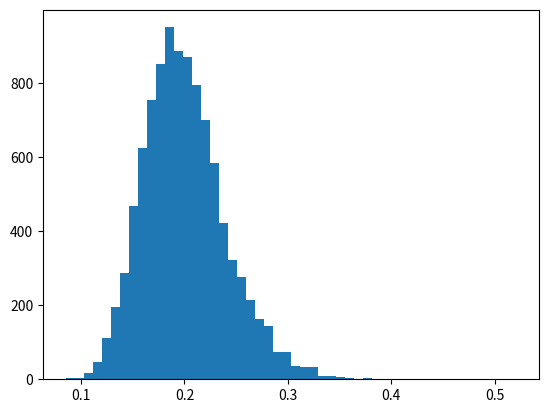

Source code (Python): (Note: this script raises an exception after producing the figure.)

# -*- coding: utf-8 -*-

# Copyright (c) 2021-2021 the DerivX authors
# All rights reserved.
#
# [redacted]
# [redacted]
# See the contributors file for names of other contributors.
#
# Commercial use of this code in source and binary forms is
# governed by a LGPL v3 license. You may get a copy from the
# root directory. Or else you should get a specific written 
# permission from the project author.
#
# Individual and educational use of this code in source and
# binary forms is governed by a 3-clause BSD license. You may
# get a copy from the root directory. Certainly welcome you
# to contribute code of all sorts.
#
# Be sure to retain the above copyright notice and conditions.

import numpy as np
import matplotlib.pyplot as plt

np.set_printoptions(suppress = True) # 不以科学计数法输出
np.set_printoptions(threshold = np.inf) # 指定超过多少使用省略号，np.inf 为无限大

def ShowPlot_Frequency(price, title, xlabel):
    n, bins, patches = plt.hist(price[:, -1], bins = 50, normed = True, facecolor = "blue", alpha = 0.75)
    plt.title(title)
    plt.xlabel(xlabel)
    plt.ylabel("Frequency")
    plt.grid(True, alpha = 0.5)
    plt.show()

def ShowPlot_Distribution(price, path, step, title, ylabel):
    plt.figure()
    ax = plt.subplot2grid((1, 1), (0, 0), colspan = 1, rowspan = 1)
    ax.set_xlabel("Steps")
    ax.set_ylabel(ylabel)
    for i in range(path):
        ax.plot(range(step), price[i, :], color = np.random.rand(3), ls = "-", lw = 1.0)
    #ax.legend(loc = "best") # 不显示图例
    ax.margins(0, 0) # 0 ~ 1
    ax.set_title(title)
    plt.subplots_adjust(left = 0.05, bottom = 0.05, right = 0.99, top = 0.98, wspace = 0.0, hspace = 0.0)
    plt.grid(True, alpha = 0.5)
    plt.show()

# 几何布朗运动 (指数布朗运动) Geometric Brownian Motion
# 被Black-Scholes（1973）引入到期权定价文献中，虽然这个过程有一些缺陷，并且与实证研究存在着冲突，但是仍然是一种期权和衍生品估值过程的基础过程。
def SP_GBM():
    s = 1.0 # 初始价格
    r = 0.03 # 无风险利率，期望收益率
    v = 0.24 # 收益率波动率
    t = 1.0 # 时间长度
    year_days = 252 # 年交易日数
    dt = t / year_days # 步长时间
    step = int(year_days * t) + 1
    path = 10000 # 路径数量
    
    price = np.zeros((path, step))
    price[:, 0] = s
    for i in range(1, step):
        price[:, i] = price[:, i - 1] * np.exp((r - 0.5 * v ** 2) * dt + v * np.sqrt(dt) * np.random.standard_normal(path))
    
    ShowPlot_Frequency(price, "Final-Price-Frequency", "Final-Price")
    ShowPlot_Distribution(price, 1000, step, "Price - Steps", "Price")

# CIR模型 (平方根扩散过程) Cox–Ingersoll–Ross model (Square-Root Diffusion)
# 由Cox、Ingersoll和Ross（1985）所提出，用于对均值回复的数量，例如利率或波动率进行建模，除了均值回复的特性以外，这个过程总是保持为正数。
def SP_CIR():
    s = 0.05 # 初始利息率
    kappa = 3.0 # 均值回归系数
    theta = 0.02 # 长期均值项
    sigma = 0.1 # 利息率波动率
    t = 2.0 # 时间长度
    year_days = 252 # 年交易日数
    dt = t / year_days # 步长时间
    step = int(year_days * t) + 1
    path = 10000 # 路径数量
    
    price = np.zeros((path, step))
    price[:, 0] = s
    for i in range(1, step):
        d_price = kappa * (theta - np.maximum(price[:, i - 1], 0.0)) * dt + sigma * np.sqrt(np.maximum(price[:, i - 1], 0.0)) * np.sqrt(dt) * np.random.standard_normal(path)
        price[:, i] = price[:, i - 1] + d_price
    price = np.maximum(price, 0.0)
    
    ShowPlot_Frequency(price, "Final-Interest-Frequency", "Final-Interest")
    ShowPlot_Distribution(price, 1000, step, "Interest - Steps", "Interest")

# 跳跃扩散过程 Jump Diffusion Process
# 由Merton（1976）所给出，为几何布朗运动增加了对数正态分布的条约成分，这允许我们考虑，例如，短期虚值（OTM）的期权通常需要在较大条约的可能性下定价。
def SP_JDP():
    s = 1.0 # 初始价格
    r = 0.05 # 收益率均值，漂移率
    v = 0.24 # 收益率波动率
    lamb = 0.75 # 跳跃强度
    mu = 0.6 # 预期跳跃均值，正负决定跳跃方向，需要改进
    delta = 0.25 # 跳跃强度标准差
    t = 1.0 # 时间长度
    year_days = 252 # 年交易日数
    dt = t / year_days # 步长时间
    step = int(year_days * t) + 1
    path = 10000 # 路径数量
    
    price = np.zeros((path, step))
    price[:, 0] = s
    kappa = lamb * (np.exp(mu + 0.5 * delta ** 2) - 1.0)
    sn1 = np.random.standard_normal((path, step))
    sn2 = np.random.standard_normal((path, step))
    poi = np.random.poisson(lamb * dt, (path, step))
    for i in range(1, step):
        price[:, i] = price[:, i - 1] * (np.exp((r - kappa - 0.5 * v ** 2) * dt) + v * np.sqrt(dt) * sn1[:, i] + (np.exp(mu + delta * sn2[:, i]) - 1.0) * poi[:, i])
        price[:, i] = np.maximum(price[:, i], 0.0)
    
    ShowPlot_Frequency(price, "Final-Price-Frequency", "Final-Price")
    ShowPlot_Distribution(price, 1000, step, "Price - Steps", "Price")

# Heston模型 (随机波动率模型) Heston Model (Stochastic Volatility Model)
# 由Steven Heston（1993）提出的描述标的资产波动率变化的数学模型，这种模型假设资产收益率的波动率并不恒定，也不确定，而是跟随一个随机过程来运动。
def SP_HEST():
    s = 1.0 # 初始价格
    r = 0.03 # 收益率均值，漂移率
    v = 0.1 # 初始波动率
    kappa = 3.0 # 波动率均值回归速度
    theta = 0.25 # 波动率长期均值项
    sigma = 0.1 # 波动率的波动率
    rho = 0.6 # 两个随机过程的相关系数
    t = 1.0 # 时间长度
    year_days = 252 # 年交易日数
    dt = t / year_days # 步长时间
    step = int(year_days * t) + 1
    path = 10000 # 路径数量
    
    #corr_mat = np.zeros((2, 2))
    #corr_mat[0, :] = [1.0, rho]
    #corr_mat[1, :] = [rho, 1.0]
    corr_mat = [[1.0, rho], [rho, 1.0]]
    chol_mat = np.linalg.cholesky(corr_mat) # 两个随机过程的相关系数的 Cholesky 分解
    rand_mat = np.random.standard_normal((2, path, step)) # 这里也可以用对偶采样法减少数据生成量
    
    vol = np.zeros((path, step))
    vol[:, 0] = v
    for i in range(1, step):
        rand = np.dot(chol_mat, rand_mat[:, :, i]) # 也可以用：chol_mat @ rand_mat[:, :, i]
        d_vol = kappa * (theta - np.maximum(vol[:, i - 1], 0.0)) * dt + sigma * np.sqrt(np.maximum(vol[:, i - 1], 0.0)) * np.sqrt(dt) * rand[1]
        vol[:, i] = vol[:, i - 1] + d_vol
    vol = np.maximum(vol, 0.0)
    
    ShowPlot_Frequency(vol, "Final-vol-Frequency", "Final-vol")
    ShowPlot_Distribution(vol, 1000, step, "vol - Steps", "vol")
    
    price = np.zeros((path, step))
    price[:, 0] = s
    for i in range(1, step):
        rand = np.dot(chol_mat, rand_mat[:, :, i]) # 也可以用：chol_mat @ rand_mat[:, :, i]
        price[:, i] = price[:, i - 1] * np.exp((r - 0.5 * vol[:, i]) * dt + np.sqrt(vol[:, i]) * rand[0] * np.sqrt(dt))
    
    ShowPlot_Frequency(price, "Final-Price-Frequency", "Final-Price")
    ShowPlot_Distribution(price, 1000, step, "Price - Steps", "Price")

# SABR模型 Stochastic Alpha Beta Rho
# 由Hagan（2002）提出的一种随机波动率模型，在抛弃了原始的BSM模型中对于波动率为某一常数的假定，假设隐含波动率同样是符合几何布朗运动的，
# 并且将隐含波动率设定为标的价格和合约行权价的函数，结合了隐含波动率修正模型的两种思路（随机波动率模型和局部波动率模型），更为准确的动态刻画出吻合市场特征的隐含波动率曲线。
def SP_SABR():
    s = 0.06 # 初始远期利率
    v = 0.2 # 初始波动率
    beta = 0.5 # 远期利率分布的力度
    rho = 0.6 # 两个随机过程的相关系数
    sigma = 0.2 # 波动率的波动率
    t = 1.0 # 时间长度
    year_days = 252 # 年交易日数
    dt = t / year_days # 步长时间
    step = int(year_days * t) + 1
    path = 10000 # 路径数量
    
    #corr_mat = np.zeros((2, 2))
    #corr_mat[0, :] = [1.0, rho]
    #corr_mat[1, :] = [rho, 1.0]
    corr_mat = [[1.0, rho], [rho, 1.0]]
    chol_mat = np.linalg.cholesky(corr_mat) # 两个相关随机过程的 Cholesky 分解
    rand_mat = np.random.standard_normal((2, path, step)) # 这里也可以用对偶采样法减少数据生成量
    
    vol = np.zeros((path, step))
    vol[:, 0] = v
    for i in range(1, step):
        rand = np.dot(chol_mat, rand_mat[:, :, i]) # 也可以用：chol_mat @ rand_mat[:, :, i]
        d_vol = sigma * np.maximum(vol[:, i - 1], 0.0) * np.sqrt(dt) * rand[1]
        vol[:, i] = vol[:, i - 1] + d_vol
    vol = np.maximum(vol, 0.0)
    
    ShowPlot_Frequency(vol, "Final-vol-Frequency", "Final-vol")
    ShowPlot_Distribution(vol, 1000, step, "vol - Steps", "vol")
    
    price = np.zeros((path, step))
    price[:, 0] = s
    for i in range(1, step):
        rand = np.dot(chol_mat, rand_mat[:, :, i]) # 也可以用：chol_mat @ rand_mat[:, :, i]
        d_price = vol[:, i - 1] * np.power(np.maximum(price[:, i - 1], 0.0), beta) * np.sqrt(dt) * rand[0] # price 会有小于零的异常值出现的，故增加 np.maximum 判断
        price[:, i] = price[:, i - 1] + d_price
    
    ShowPlot_Frequency(price, "Final-Price-Frequency", "Final-Price")
    ShowPlot_Distribution(price, 1000, step, "Price - Steps", "Price")

if __name__ == "__main__":
    #SP_GBM()
    #SP_CIR()
    #SP_JDP()
    #SP_HEST()
    SP_SABR()
